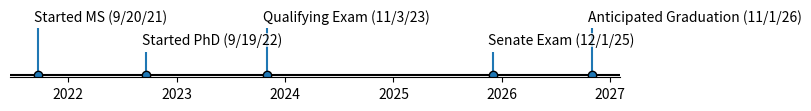

Source code (Python):
from datetime import datetime

import matplotlib.pyplot as plt
import numpy as np

import matplotlib.dates as mdates


releases = ['Started MS (9/20/21)', 'Started PhD (9/19/22)', 'Qualifying Exam (11/3/23)', 'Senate Exam (12/1/25)', 'Anticipated Graduation (11/1/26)']
dates = ['2021-09-20', '2022-09-19', '2023-11-03', '2025-12-01', '2026-11-01']

dates = [datetime.strptime(d, "%Y-%m-%d") for d in dates]  # Convert strs to dates.
releases = [tuple(release.split('.')) for release in releases]  # Split by component.
dates, releases = zip(*sorted(zip(dates, releases)))  # Sort by increasing date.


levels = [1, 0.5, 1, 0.5, 1]


# The figure and the axes.
fig, ax = plt.subplots(figsize=(8, 1), layout="constrained")

# The vertical stems.
ax.vlines(dates, 0, levels, color="tab:blue")
# The baseline.
ax.axhline(0, c="black")
# The markers on the baseline.
# meso_dates = [date for date, release in zip(dates, releases) if is_feature(release)]
micro_dates = [date for date, release in zip(dates, releases)]
ax.plot(micro_dates, np.zeros_like(micro_dates), "ko", mfc="tab:blue")
# ax.plot(meso_dates, np.zeros_like(meso_dates), "ko", mfc="tab:red")

# Annotate the lines.
for date, level, release in zip(dates, levels, releases):
    version_str = '.'.join(release)
    ax.annotate(version_str, xy=(date, level),
                xytext=(-3, np.sign(level)*3), textcoords="offset points",
                verticalalignment="bottom" if level > 0 else "top",
                weight="normal",
                bbox=dict(boxstyle='square', pad=0, lw=0, fc=(1, 1, 1, 0.7)))

ax.xaxis.set(major_locator=mdates.YearLocator(),
             major_formatter=mdates.DateFormatter("%Y"))

# Remove the y-axis and some spines.
ax.yaxis.set_visible(False)
ax.spines[["left", "top", "right"]].set_visible(False)

# ax.margins(y=0.1)
# plt.savefig('phd_timeline.png', dpi=300)
plt.show()
